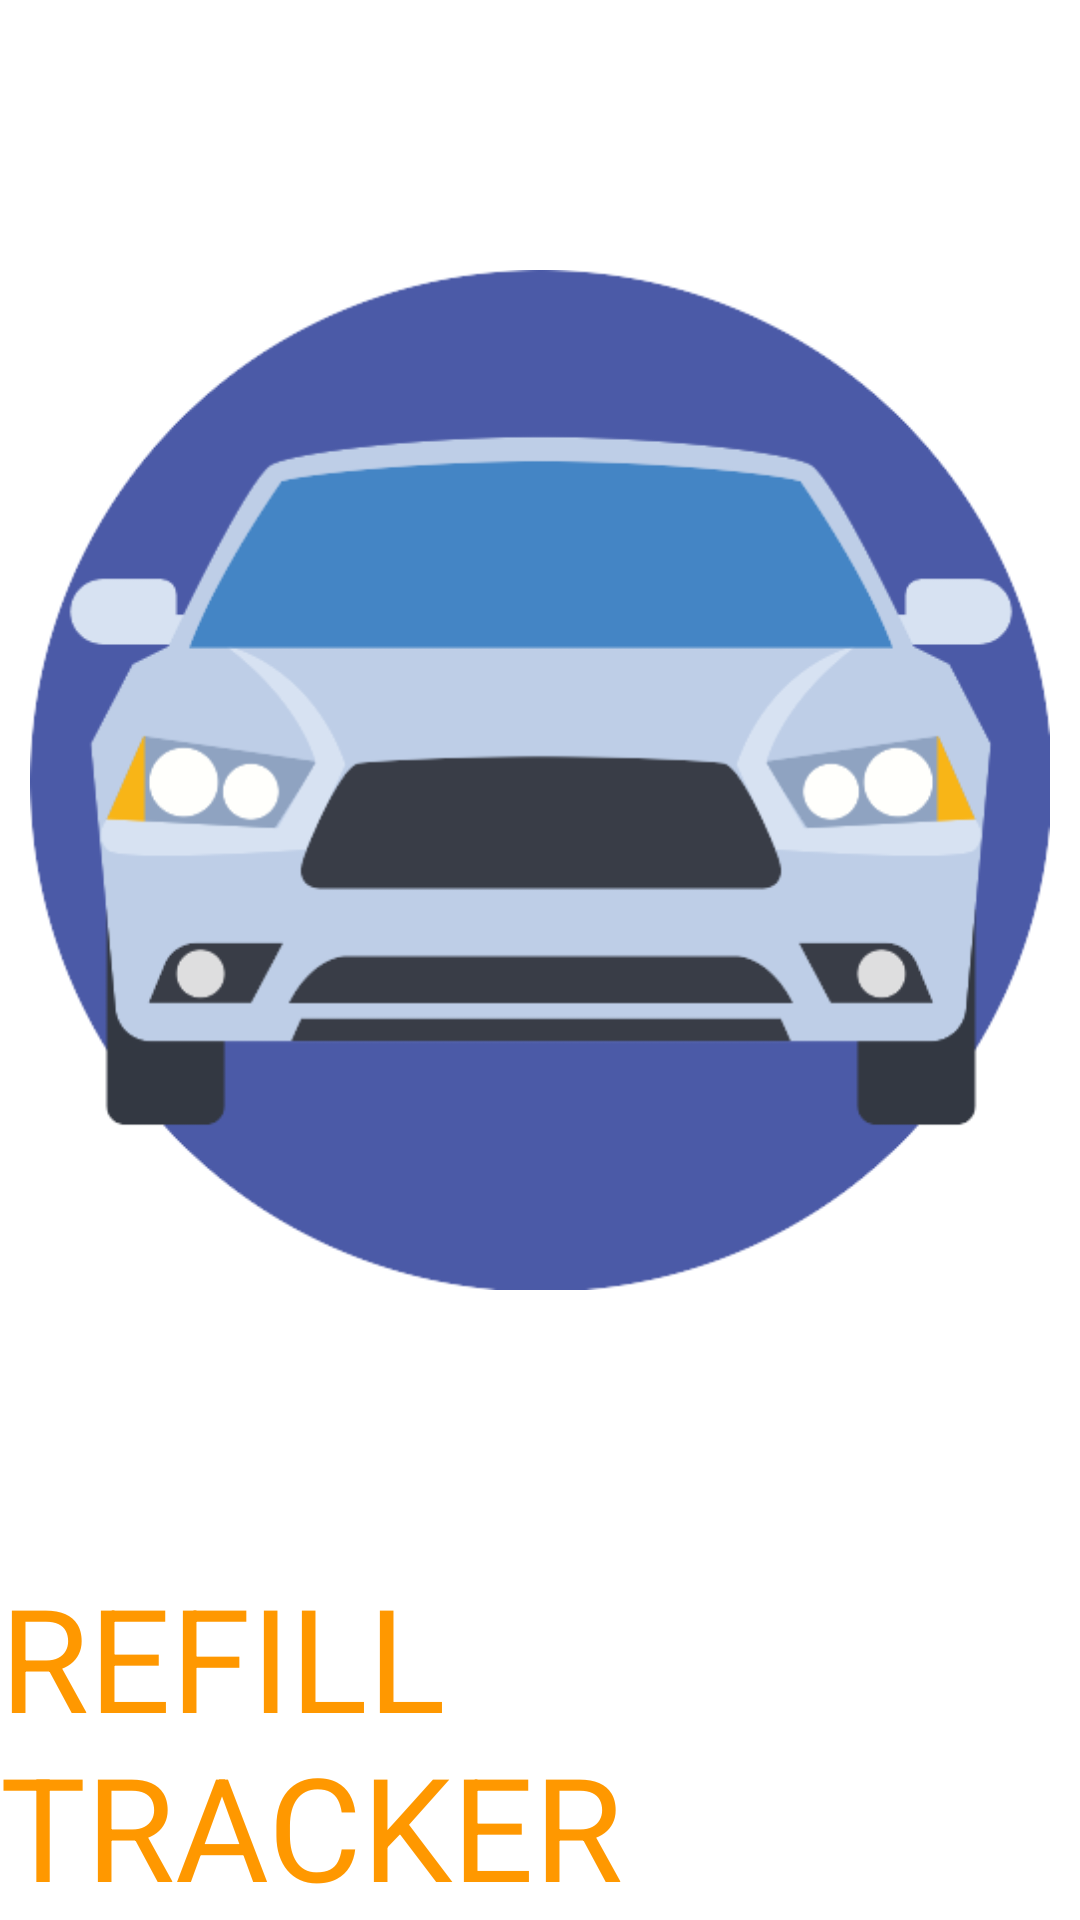

The Android layout XML behind this screen, and the referenced resources:
<!-- AndroidManifest.xml: application theme Theme.RefillTracker -->
<!-- res/layout/activity_pre_login.xml -->
<?xml version="1.0" encoding="utf-8"?>
<LinearLayout xmlns:android="http://schemas.android.com/apk/res/android"
    android:layout_width="match_parent"
    android:layout_height="match_parent"
    xmlns:tools="http://schemas.android.com/tools"
    android:background="@color/white"
    android:orientation="vertical"
    tools:context=".Login.PreLogin"
    android:gravity="center_horizontal">

    <ImageView
        android:id="@+id/welcome_img"
        android:layout_width="wrap_content"
        android:layout_height="500dp"
        android:src="@drawable/carf2"
        android:layout_margin="10dp"/>

    <TextView
        android:id="@+id/welcome_title"
        android:layout_width="wrap_content"
        android:layout_height="wrap_content"
        android:text="REFILL TRACKER"
        android:textSize="48sp"
        android:textColor="#FF9800"/>

    <SeekBar
        android:layout_width="150dp"
        android:layout_height="wrap_content"
        android:layout_marginTop="20dp"
        android:indeterminate="true"
        android:outlineAmbientShadowColor="@color/black" />


</LinearLayout>
<!-- resources referenced by this layout -->
<resources>
  <color name="black">#FF000000</color>
  <color name="white">#FFFFFFFF</color>
  <!-- drawable carf2: png bitmap (drawable, 29223 bytes) -->
  <style name="Theme.RefillTracker" parent="Theme.MaterialComponents.Light.NoActionBar">
          
          <item name="colorPrimary">@color/purple_500</item>
          <item name="colorPrimaryVariant">@color/purple_700</item>
          <item name="colorOnPrimary">@color/white</item>
          
          <item name="colorSecondary">@color/teal_200</item>
          <item name="colorSecondaryVariant">@color/teal_700</item>
          <item name="colorOnSecondary">@color/black</item>
          
          <item name="android:statusBarColor" tools:targetApi="l">?attr/colorPrimaryVariant</item>
          
      </style>
  <color name="purple_500">#FF6200EE</color>
  <color name="purple_700">#FF3700B3</color>
  <color name="teal_200">#FF03DAC5</color>
  <color name="teal_700">#FF018786</color>
</resources>
